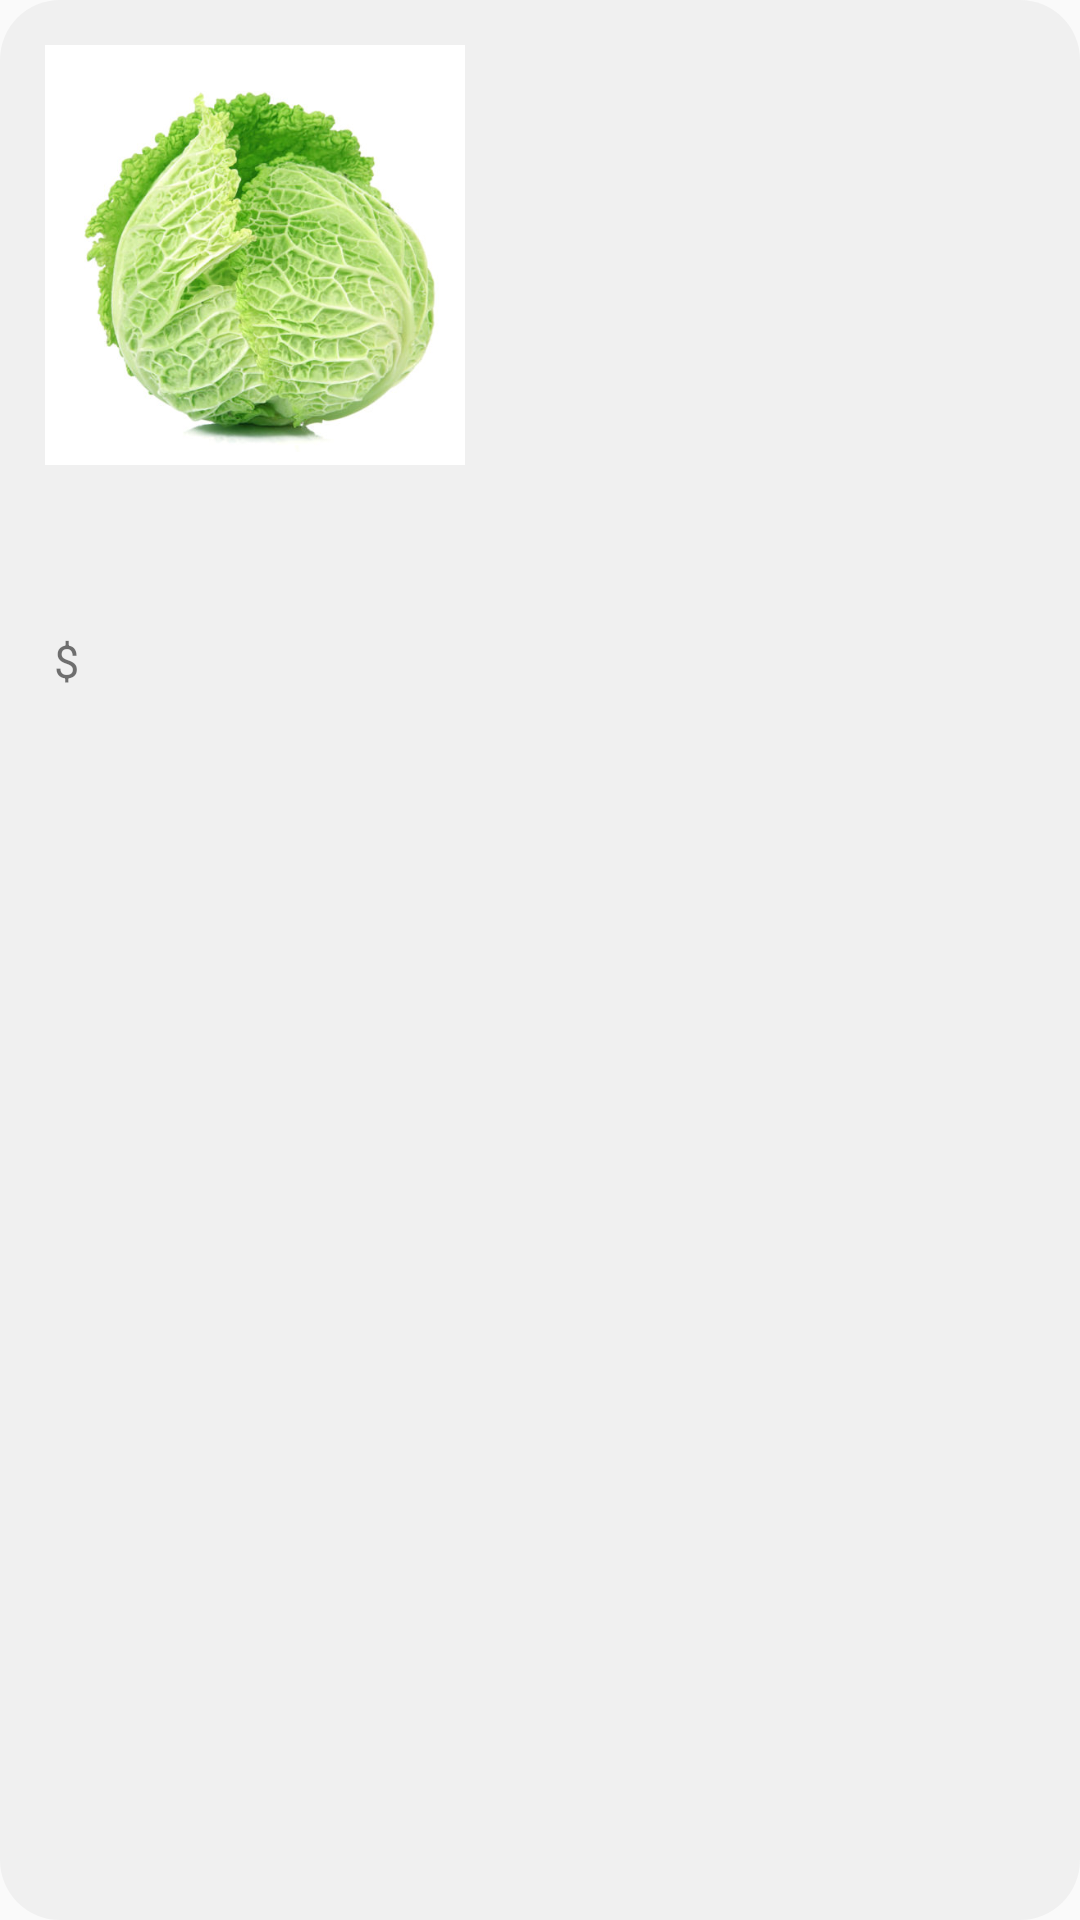

Here is an Android app screen rendered from its layout file. Give the layout XML and the strings, colors and styles it references.
<!-- AndroidManifest.xml: application theme Theme.AppCompat.Light.NoActionBar -->
<!-- res/layout/display_item.xml -->
<?xml version="1.0" encoding="utf-8"?>

<LinearLayout xmlns:android="http://schemas.android.com/apk/res/android"
    xmlns:app="http://schemas.android.com/apk/res-auto"
    android:id="@+id/container"
    android:layout_width="wrap_content"
    android:layout_height="wrap_content"
    android:layout_margin="10dp"
    android:background="@drawable/button_rounde8"
    android:onClick="onTouch"
    android:orientation="vertical">

    <ImageView
        android:id="@+id/imageView"
        android:layout_width="140dp"
        android:layout_height="140dp"
        android:layout_margin="15dp"
        android:scaleType="centerCrop"
        app:srcCompat="@drawable/pd0001" />
    <LinearLayout
        android:layout_width="match_parent"
        android:layout_height="wrap_content"
        android:orientation="horizontal">


        <LinearLayout
            android:layout_width="wrap_content"
            android:layout_height="wrap_content"
            android:orientation="vertical">
            <TextView
                android:id="@+id/textView1"
                android:layout_width="120dp"
                android:layout_height="wrap_content"
                android:layout_marginStart="18dp"
                android:layout_marginLeft="16dp"
                android:layout_marginTop="5dp"
                android:layout_marginBottom="5dp"
                android:textSize="20dp"
                android:textStyle="bold" />

            <LinearLayout
                android:layout_width="wrap_content"
                android:layout_height="wrap_content"
                android:orientation="horizontal">

                <TextView
                    android:id="@+id/textView30"
                    android:layout_width="wrap_content"
                    android:layout_height="wrap_content"
                    android:layout_marginStart="18dp"
                    android:layout_marginLeft="16dp"
                    android:layout_marginTop="3dp"
                    android:layout_marginBottom="8dp"
                    android:layout_weight="1"
                    android:text="$"
                    android:textSize="15dp" />

                <TextView
                    android:id="@+id/textView4"
                    android:layout_width="match_parent"
                    android:layout_height="match_parent"
                    android:layout_marginStart="5dp"
                    android:layout_marginLeft="16dp"
                    android:layout_marginTop="3dp"
                    android:textSize="15dp" />

            </LinearLayout>
        </LinearLayout>

        <TextView
            android:id="@+id/count"
            android:layout_width="30dp"
            android:layout_height="30dp"
            android:layout_marginTop="35dp"
            android:background="@drawable/button_rounde11"
            android:gravity="center"
            android:text="0"
            android:textColor="#fff"
            android:textStyle="bold"
            android:visibility="invisible"/>
    </LinearLayout>

    
    
    
    
    

    
    
    
    
    
    
    
    
    
    
    
    

    
    
    
    
    
    
    
    
    
    

    
    
    
    
    
    
    
    
    
    
    
    
    
    


</LinearLayout>
<!-- resources referenced by this layout -->
<resources>
  <!-- drawable button_rounde11 (drawable) -->
  <?xml version="1.0" encoding="utf-8"?>
  
  <selector xmlns:android="http://schemas.android.com/apk/res/android">
  
      
  
  
  
  
  
  
  
  
  
  
  
  
      
      <item android:color="@android:color/black">
          <shape android:shape="rectangle"  >
              <corners android:radius="100dip" />
              <stroke android:width="0dip" android:color="#01B468" />
              <gradient android:angle="-90" android:startColor="#E60000" android:endColor="#E60000"  />
          </shape>
      </item>
  
  </selector>
  <!-- drawable button_rounde2 (drawable) -->
  <?xml version="1.0" encoding="utf-8"?>
  
  <selector xmlns:android="http://schemas.android.com/apk/res/android">
  
      
  
  
  
  
  
  
  
  
  
  
  
  
      
      <item android:color="@android:color/black">
          <shape android:shape="rectangle"  >
              <corners android:radius="50000dip" />
              <stroke android:width="0dip" android:color="#01B468" />
              <gradient android:angle="-90" android:startColor="#45C7A4" android:endColor="#45C7A4"  />
          </shape>
      </item>
  
  </selector>
  <!-- drawable button_rounde8 (drawable-v24) -->
  <?xml version="1.0" encoding="utf-8"?>
  
  <selector xmlns:android="http://schemas.android.com/apk/res/android">
  
      
  
  
  
  
  
  
  
  
  
  
  
  
      
      <item android:color="@android:color/black">
          <shape android:shape="rectangle"  >
              <corners android:radius="20dip" />
              <stroke android:width="0dip" android:color="#01B468" />
              <gradient android:angle="-90" android:startColor="#F0F0F0" android:endColor="#F0F0F0" />
          </shape>
      </item>
  
  </selector>
  <!-- drawable pd0001: jpg bitmap (drawable, 53031 bytes) -->
</resources>
